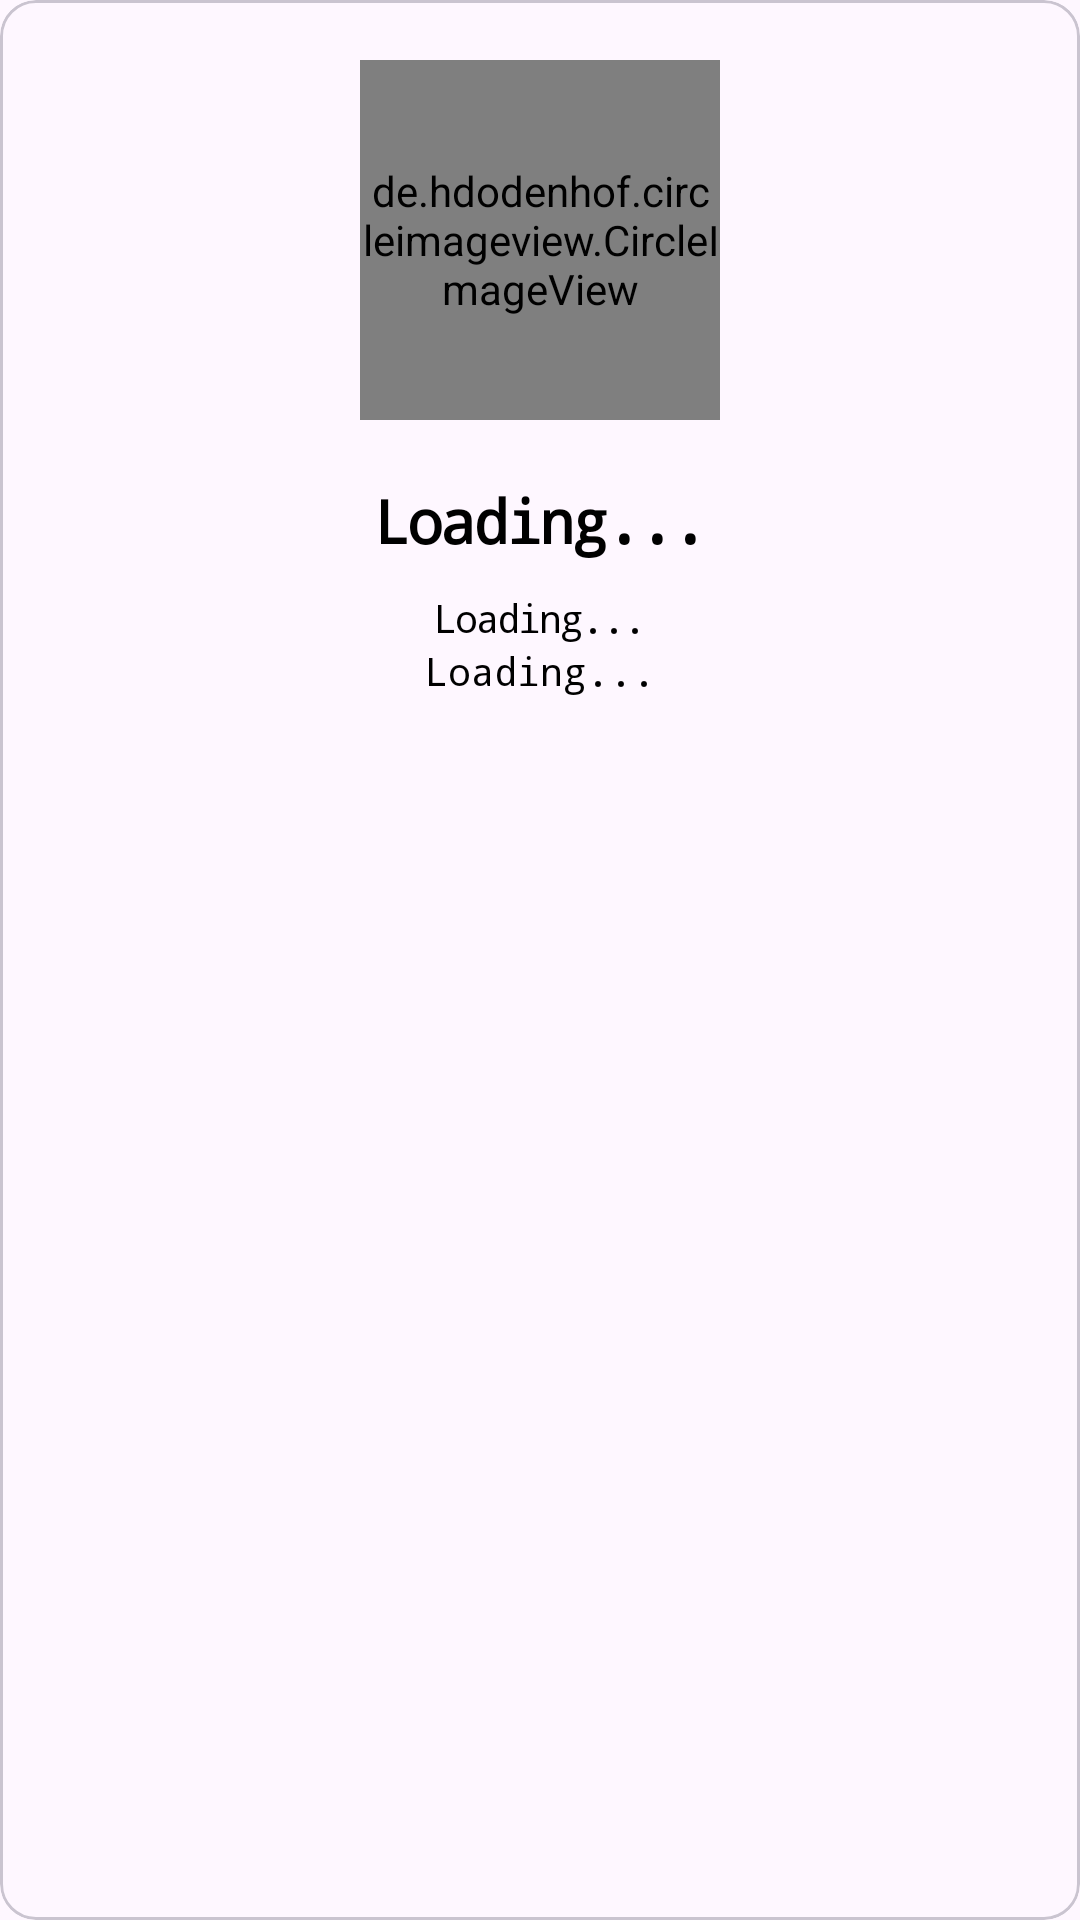

Produce the Android XML layout that renders to this screen, including the resource entries it uses.
<!-- AndroidManifest.xml: application theme Theme.Networks -->
<!-- res/layout/layout_user_faculty_view.xml -->
<?xml version="1.0" encoding="utf-8"?>
<com.google.android.material.circularreveal.cardview.CircularRevealCardView xmlns:android="http://schemas.android.com/apk/res/android"
    xmlns:tools="http://schemas.android.com/tools"
    android:layout_width="match_parent"
    android:layout_height="wrap_content"
    android:layout_marginBottom="20dp"
    android:padding="10dp"
    tools:ignore="HardcodedText">


    <LinearLayout
        android:layout_width="match_parent"
        android:layout_height="wrap_content"
        android:backgroundTint="@color/white"
        android:orientation="vertical"
        android:padding="10dp">

        <FrameLayout
            android:layout_width="match_parent"
            android:layout_height="wrap_content"
            android:layout_marginTop="10dp"
            android:layout_marginBottom="20dp">

            <de.hdodenhof.circleimageview.CircleImageView
                android:id="@+id/facultyImage"
                android:layout_width="120dp"
                android:layout_height="120dp"
                android:layout_gravity="center" />

            <ProgressBar
                android:id="@+id/progressBar"
                android:layout_width="match_parent"
                android:layout_height="40dp"
                android:layout_gravity="center" />
        </FrameLayout>

        <TextView
            android:id="@+id/facultyName"
            android:layout_width="match_parent"
            android:layout_height="wrap_content"
            android:layout_marginBottom="10dp"
            android:fontFamily="monospace"
            android:gravity="center"
            android:letterSpacing="-0.05"
            android:text="Loading..."
            android:textColor="@color/black"
            android:textSize="20sp"
            android:textStyle="bold" />

        <TextView
            android:id="@+id/facultyDesignation"
            android:layout_width="match_parent"
            android:layout_height="wrap_content"
            android:fontFamily="monospace"
            android:gravity="center"
            android:letterSpacing="-0.05"
            android:text="Loading..."
            android:textColor="@color/black"
            android:textSize="13sp" />

        <TextView
            android:id="@+id/facultyMail"
            android:layout_width="match_parent"
            android:layout_height="wrap_content"
            android:layout_marginBottom="10dp"
            android:fontFamily="monospace"
            android:gravity="center"
            android:text="Loading..."
            android:textColor="@color/black"
            android:textSize="13sp" />


    </LinearLayout>


</com.google.android.material.circularreveal.cardview.CircularRevealCardView>
<!-- resources referenced by this layout -->
<resources>
  <color name="black">#000000</color>
  <color name="white">#FFFFFF</color>
  <style name="Theme.Networks" parent="Theme.Material3.Light">
          <item name="android:statusBarColor">@color/white</item>
          <item name="android:windowLightStatusBar">true</item>
      </style>
</resources>
